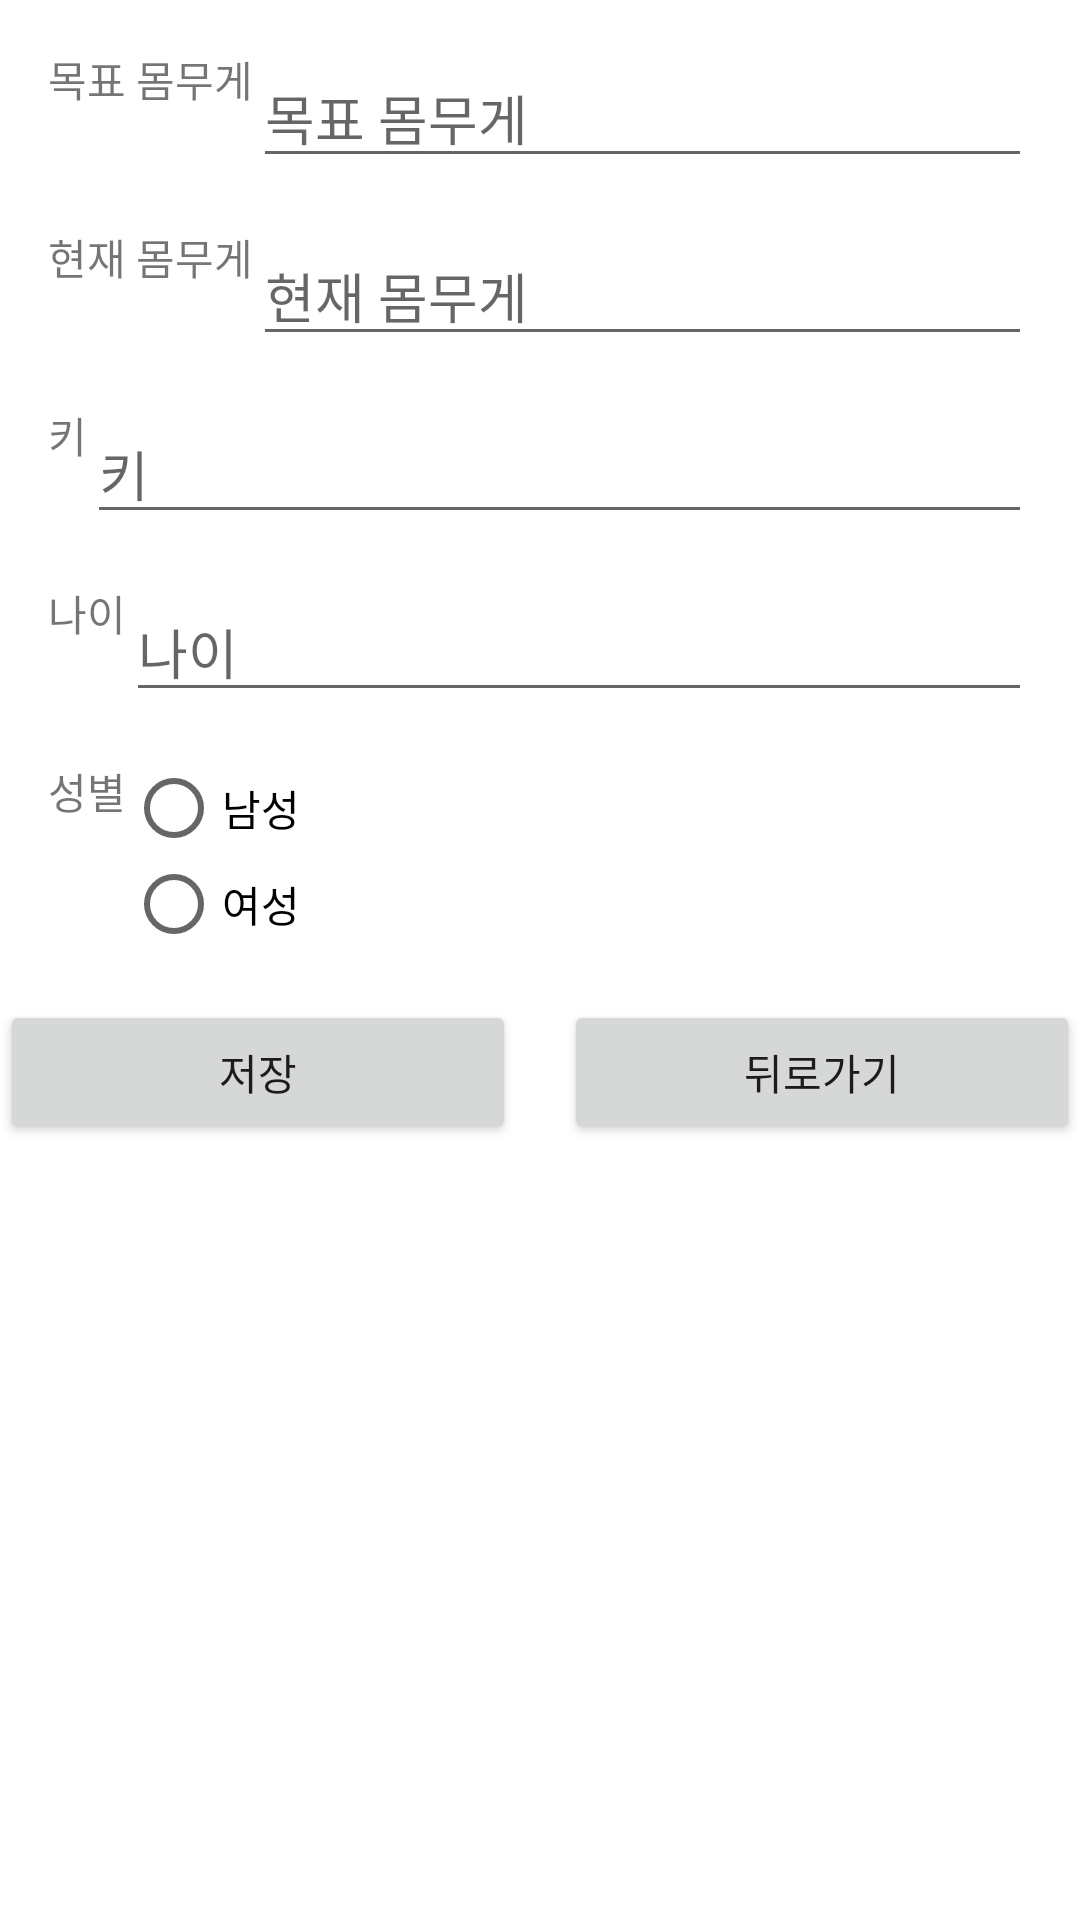

The Android layout XML behind this screen, and the referenced resources:
<!-- AndroidManifest.xml: application theme Base.Theme.Prac112 -->
<!-- res/layout/activity_my_page.xml -->
<?xml version="1.0" encoding="utf-8"?>
<androidx.constraintlayout.widget.ConstraintLayout xmlns:android="http://schemas.android.com/apk/res/android"
    xmlns:app="http://schemas.android.com/apk/res-auto"
    xmlns:tools="http://schemas.android.com/tools"
    android:layout_width="match_parent"
    android:layout_height="match_parent"
    android:background="#FFFFFF">

    
    <TextView
        android:id="@+id/goal_weight_label"
        android:layout_width="wrap_content"
        android:layout_height="wrap_content"
        android:text="목표 몸무게"
        app:layout_constraintStart_toStartOf="parent"
        app:layout_constraintTop_toTopOf="parent"
        android:layout_marginStart="16dp"
        android:layout_marginTop="16dp" />

    <EditText
        android:id="@+id/goal_weight_edit_text"
        android:layout_width="0dp"
        android:layout_height="wrap_content"
        android:hint="목표 몸무게"
        android:inputType="numberDecimal"
        app:layout_constraintStart_toEndOf="@+id/goal_weight_label"
        app:layout_constraintEnd_toEndOf="parent"
        app:layout_constraintTop_toTopOf="parent"
        android:layout_marginEnd="16dp"
        android:layout_marginTop="16dp" />

    
    <TextView
        android:id="@+id/current_weight_label"
        android:layout_width="wrap_content"
        android:layout_height="wrap_content"
        android:text="현재 몸무게"
        app:layout_constraintStart_toStartOf="parent"
        app:layout_constraintTop_toBottomOf="@+id/goal_weight_edit_text"
        android:layout_marginStart="16dp"
        android:layout_marginTop="16dp" />

    <EditText
        android:id="@+id/current_weight_edit_text"
        android:layout_width="0dp"
        android:layout_height="wrap_content"
        android:hint="현재 몸무게"
        android:inputType="numberDecimal"
        app:layout_constraintStart_toEndOf="@+id/current_weight_label"
        app:layout_constraintEnd_toEndOf="parent"
        app:layout_constraintTop_toBottomOf="@+id/goal_weight_edit_text"
        android:layout_marginEnd="16dp"
        android:layout_marginTop="16dp" />

    
    <TextView
        android:id="@+id/height_label"
        android:layout_width="wrap_content"
        android:layout_height="wrap_content"
        android:text="키"
        app:layout_constraintStart_toStartOf="parent"
        app:layout_constraintTop_toBottomOf="@+id/current_weight_edit_text"
        android:layout_marginStart="16dp"
        android:layout_marginTop="16dp" />

    <EditText
        android:id="@+id/height_edit_text"
        android:layout_width="0dp"
        android:layout_height="wrap_content"
        android:hint="키"
        android:inputType="numberDecimal"
        app:layout_constraintStart_toEndOf="@+id/height_label"
        app:layout_constraintEnd_toEndOf="parent"
        app:layout_constraintTop_toBottomOf="@+id/current_weight_edit_text"
        android:layout_marginEnd="16dp"
        android:layout_marginTop="16dp" />

    
    <TextView
        android:id="@+id/age_label"
        android:layout_width="wrap_content"
        android:layout_height="wrap_content"
        android:text="나이"
        app:layout_constraintStart_toStartOf="parent"
        app:layout_constraintTop_toBottomOf="@+id/height_edit_text"
        android:layout_marginStart="16dp"
        android:layout_marginTop="16dp" />

    <EditText
        android:id="@+id/age_edit_text"
        android:layout_width="0dp"
        android:layout_height="wrap_content"
        android:hint="나이"
        android:inputType="number"
        app:layout_constraintStart_toEndOf="@+id/age_label"
        app:layout_constraintEnd_toEndOf="parent"
        app:layout_constraintTop_toBottomOf="@+id/height_edit_text"
        android:layout_marginEnd="16dp"
        android:layout_marginTop="16dp" />

    
    <TextView
        android:id="@+id/gender_label"
        android:layout_width="wrap_content"
        android:layout_height="wrap_content"
        android:text="성별"
        app:layout_constraintStart_toStartOf="parent"
        app:layout_constraintTop_toBottomOf="@+id/age_edit_text"
        android:layout_marginStart="16dp"
        android:layout_marginTop="16dp" />

    <RadioGroup
        android:id="@+id/gender_radio_group"
        android:layout_width="0dp"
        android:layout_height="wrap_content"
        app:layout_constraintStart_toEndOf="@+id/gender_label"
        app:layout_constraintEnd_toEndOf="parent"
        app:layout_constraintTop_toBottomOf="@+id/age_edit_text"
        android:layout_marginEnd="16dp"
        android:layout_marginTop="16dp" >

        <RadioButton
            android:id="@+id/male_radio_button"
            android:layout_width="wrap_content"
            android:layout_height="wrap_content"
            android:text="남성" />

        <RadioButton
            android:id="@+id/female_radio_button"
            android:layout_width="wrap_content"
            android:layout_height="wrap_content"
            android:text="여성" />
    </RadioGroup>

    
    <LinearLayout
        android:layout_width="0dp"
        android:layout_height="wrap_content"
        android:orientation="horizontal"
        android:layout_marginTop="16dp"
        app:layout_constraintTop_toBottomOf="@id/gender_radio_group"
        app:layout_constraintStart_toStartOf="parent"
        app:layout_constraintEnd_toEndOf="parent">

        <Button
            android:id="@+id/save_button"
            android:layout_width="0dp"
            android:layout_height="wrap_content"
            android:layout_weight="1"
            android:text="저장"
            android:layout_marginEnd="8dp" />

        <Button
            android:id="@+id/back_button"
            android:layout_width="0dp"
            android:layout_height="wrap_content"
            android:layout_weight="1"
            android:text="뒤로가기"
            android:layout_marginStart="8dp" />

    </LinearLayout>

</androidx.constraintlayout.widget.ConstraintLayout>
<!-- resources referenced by this layout -->
<resources>
  <style name="Base.Theme.Prac112" parent="Theme.AppCompat.Light.DarkActionBar">
          
          <item name="colorPrimary">@color/colorPrimary</item>
          <item name="colorPrimaryDark">@color/colorPrimaryDark</item>
          <item name="colorAccent">@color/colorAccent</item>
          <item name="windowActionBar">false</item>
          <item name="windowNoTitle">true</item>
      </style>
  <color name="colorPrimary">#FFC107</color>
  <color name="colorPrimaryDark">#FF7043</color>
  <color name="colorAccent">#FFAB40</color>
</resources>
